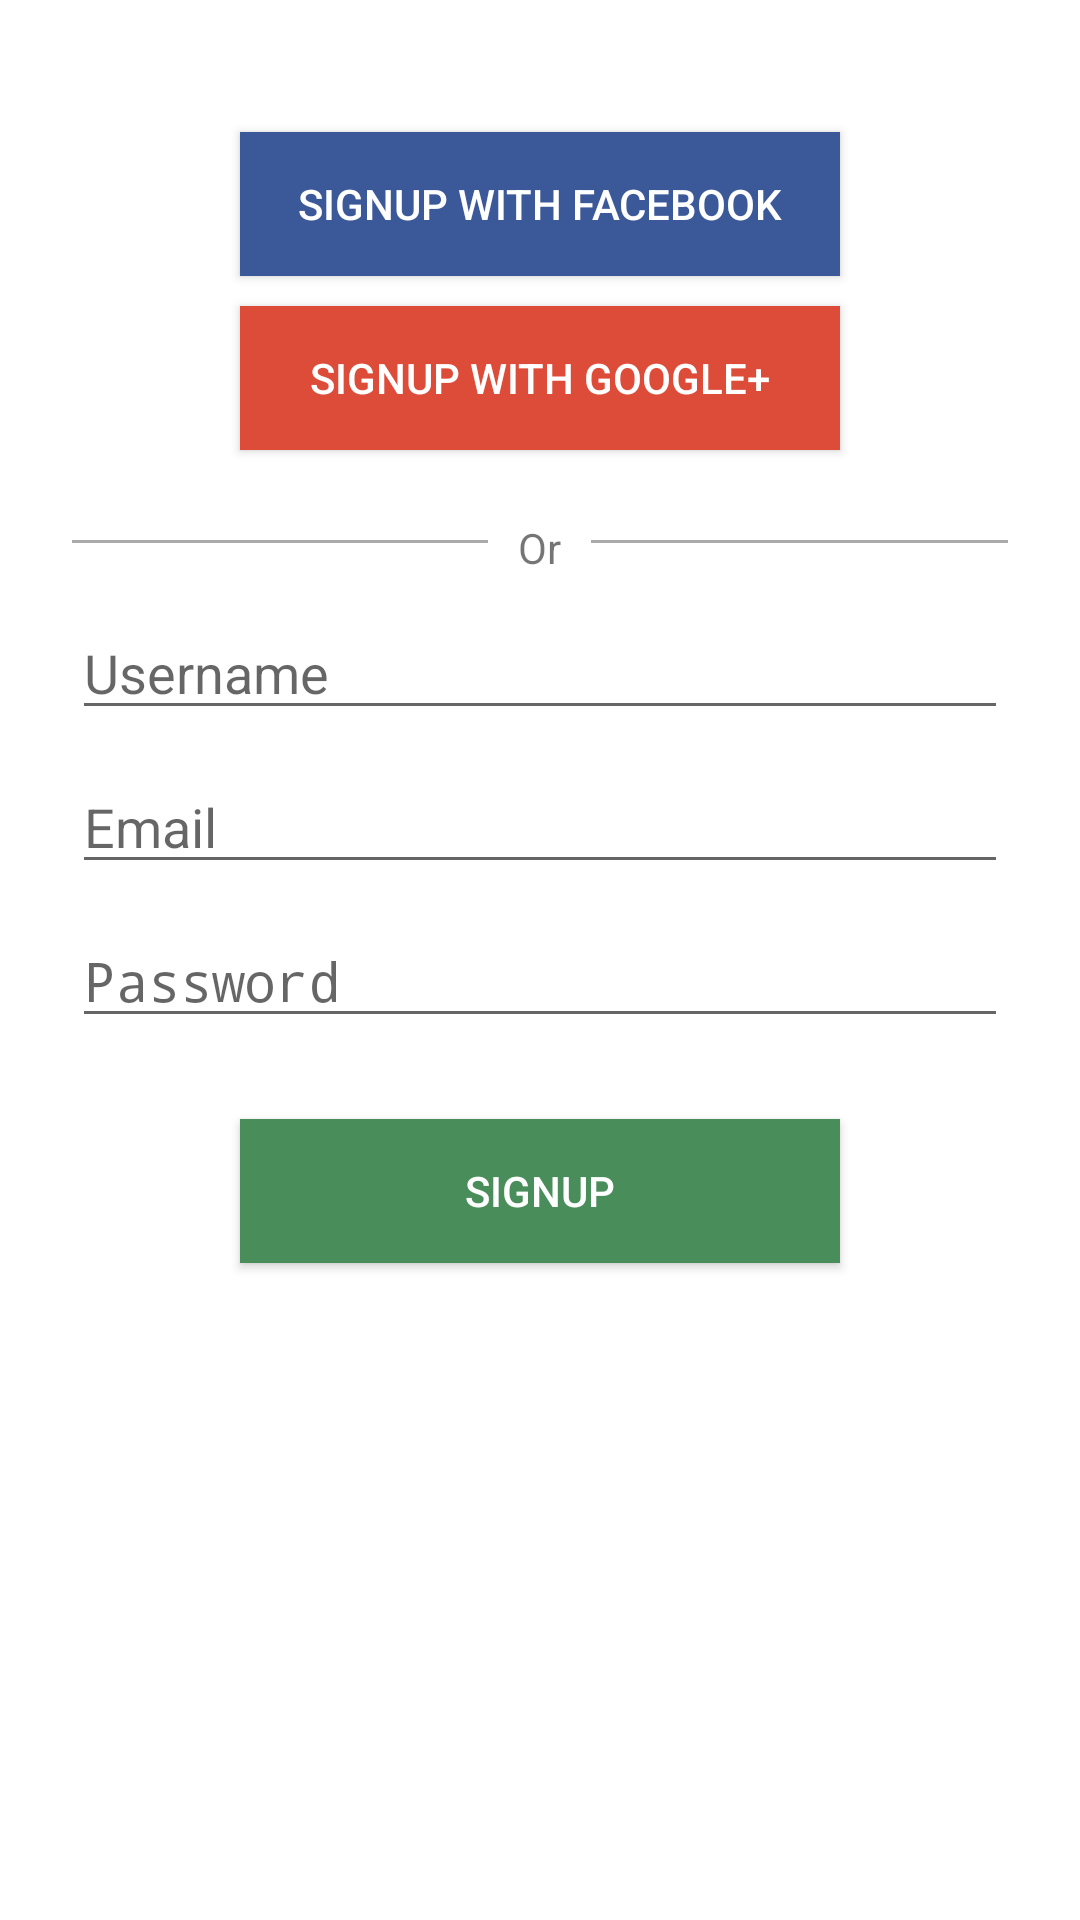

This screen was rendered from an Android layout file. Write that file and the resources it references.
<!-- AndroidManifest.xml: application theme AppTheme -->
<!-- res/layout/activity_signup.xml -->
<RelativeLayout xmlns:android="http://schemas.android.com/apk/res/android"
                xmlns:tools="http://schemas.android.com/tools"
                android:layout_width="match_parent"
                android:layout_height="match_parent"
                android:paddingLeft="@dimen/activity_horizontal_margin"
                android:paddingRight="@dimen/activity_horizontal_margin"
                android:paddingTop="@dimen/activity_vertical_margin"
                android:paddingBottom="@dimen/activity_vertical_margin"
                tools:context="aurora.seedit.ui.SignupActivity"
                android:background="@android:color/white"
                android:id="@+id/signup_layout">

    <Button
        style="@style/login_button"
        android:id="@+id/facebook_signup_button"
        android:text="@string/signup_facebook_text"
        android:background="@color/facebook_blue"
        android:textColor="@android:color/white"
        android:layout_marginTop="20dp"/>

    <Button
        style="@style/login_button"
        android:text="@string/signup_google_text"
        android:id="@+id/google_signup_button"
        android:layout_below="@+id/facebook_signup_button"
        android:background="@color/google_red"
        android:textColor="@android:color/white"/>

    <View
        android:layout_marginTop="30dp"
        android:layout_below="@+id/google_signup_button"
        android:layout_width="fill_parent"
        android:layout_height="1dp"
        android:background="@android:color/darker_gray"/>

    <TextView
        android:layout_width="wrap_content"
        android:layout_height="wrap_content"
        android:text="Or"
        android:id="@+id/divider"
        android:layout_below="@+id/google_signup_button"
        android:layout_centerHorizontal="true"
        android:layout_marginTop="23dp"
        android:background="@android:color/white"
        android:paddingLeft="10dp"
        android:paddingRight="10dp"/>

    
        
        
        
        
        
        
        
        
        
        
        
        
        

    
        
        
        
        
        
        
        
        
        
        
        

    <EditText
        android:layout_marginTop="10dp"
        android:layout_width="wrap_content"
        android:layout_height="wrap_content"
        android:inputType="text"
        android:id="@+id/username_field"
        android:ems="10"
        android:hint="@string/signup_username_hint"
        android:layout_below="@+id/divider"
        android:layout_alignParentLeft="true"
        android:layout_alignParentStart="true"
        android:layout_alignParentRight="true"
        android:layout_alignParentEnd="true"
        android:textColor="@android:color/darker_gray"/>

    <EditText
        android:layout_marginTop="10dp"
        android:layout_width="wrap_content"
        android:layout_height="wrap_content"
        android:inputType="textEmailAddress"
        android:ems="10"
        android:hint="@string/signup_email_hint"
        android:id="@+id/signup_email_field"
        android:layout_below="@+id/username_field"
        android:layout_centerVertical="true"
        android:layout_alignParentLeft="true"
        android:layout_alignParentStart="true"
        android:layout_alignParentRight="true"
        android:layout_alignParentEnd="true"
        android:textColor="@android:color/darker_gray"/>

    <EditText
        android:layout_marginTop="10dp"
        android:layout_width="wrap_content"
        android:layout_height="wrap_content"
        android:inputType="textPassword"
        android:ems="10"
        android:hint="@string/signup_password_hint"
        android:id="@+id/signup_password_field"
        android:layout_below="@+id/signup_email_field"
        android:layout_alignParentLeft="true"
        android:layout_alignParentStart="true"
        android:layout_alignParentRight="true"
        android:layout_alignParentEnd="true"
        android:textColor="@android:color/darker_gray"/>

    <Button
        style="@style/login_button"
        android:text="@string/signup_button_text"
        android:id="@+id/signup_button"
        android:layout_below="@+id/signup_password_field"
        android:layout_centerHorizontal="true"
        android:layout_marginTop="27dp"
        android:background="@color/seedit_green"
        android:textColor="@android:color/white"/>

</RelativeLayout>
<!-- resources referenced by this layout -->
<resources>
  <color name="facebook_blue">#3B5998</color>
  <color name="google_red">#dd4b39</color>
  <color name="seedit_green">#498D5B</color>
  <dimen name="activity_horizontal_margin">24dp</dimen>
  <dimen name="activity_vertical_margin">24dp</dimen>
  <string name="signup_button_text">Signup</string>
  <string name="signup_email_hint">Email</string>
  <string name="signup_facebook_text">Signup with Facebook</string>
  <string name="signup_first_name_hint">First Name</string>
  <string name="signup_google_text">Signup with Google+</string>
  <string name="signup_last_name_hint">Last Name</string>
  <string name="signup_password_hint">Password</string>
  <string name="signup_username_hint">Username</string>
  <style name="login_button">
          <item name="android:layout_width">@dimen/login_button_width</item>
          <item name="android:layout_height">wrap_content</item>
          <item name="android:layout_marginTop">10dp</item>
          <item name="android:layout_centerHorizontal">true</item>
      </style>
  <dimen name="login_button_width">200dp</dimen>
  <color name="nliveo_green_colorPrimaryDark">#388E3C</color>
  <!-- drawable selectable_background_actionbarseedit (drawable) -->
  <?xml version="1.0" encoding="utf-8"?>
  <selector xmlns:android="http://schemas.android.com/apk/res/android"
          android:exitFadeDuration="@android:integer/config_mediumAnimTime" >
      <item android:state_pressed="false" android:state_focused="true" android:drawable="@drawable/list_focused_actionbarseedit" />
      <item android:state_pressed="true" android:drawable="@drawable/list_pressed_actionbarseedit" />
      <item android:drawable="@android:color/transparent" />
  </selector>
  <style name="PopupMenu.Actionbarseedit" parent="@style/Widget.AppCompat.Light.PopupMenu">   
          <item name="android:popupBackground">@drawable/menu_dropdown_panel_actionbarseedit</item>   
      </style>
  <style name="DropDownListView.Actionbarseedit" parent="@style/Widget.AppCompat.Light.ListView.DropDown">
          <item name="android:listSelector">@drawable/selectable_background_actionbarseedit</item>
      </style>
  <style name="ActionBarTabStyle.Actionbarseedit" parent="@style/Widget.AppCompat.Light.ActionBar.TabView">
          <item name="android:background">@drawable/tab_indicator_ab_actionbarseedit</item>
      </style>
  <style name="DropDownNav.Actionbarseedit" parent="@style/Widget.AppCompat.Light.Spinner.DropDown.ActionBar">
          <item name="android:background">@drawable/spinner_background_ab_actionbarseedit</item>
          <item name="android:popupBackground">@drawable/menu_dropdown_panel_actionbarseedit</item>
          <item name="android:dropDownSelector">@drawable/selectable_background_actionbarseedit</item>
      </style>
  <style name="ActionBar.Solid.Actionbarseedit" parent="@style/Widget.AppCompat.Light.ActionBar.Solid">
          <item name="background">@color/nliveo_green_colorPrimary</item>
          <item name="backgroundStacked">@color/nliveo_green_colorPrimaryDark</item>
          <item name="backgroundSplit">@color/nliveo_green_alpha_colorPrimaryDark</item>
          <item name="progressBarStyle">@style/ProgressBar.Actionbarseedit</item>
      </style>
  <style name="ActionButton.CloseMode.Actionbarseedit" parent="@style/Widget.AppCompat.Light.ActionButton.CloseMode">
          <item name="android:background">@drawable/btn_cab_done_actionbarseedit</item>
      </style>
  <style name="ProgressBar.Actionbarseedit" parent="@style/Widget.AppCompat.ProgressBar.Horizontal">
          <item name="android:progressDrawable">@drawable/progress_horizontal_actionbarseedit</item>
      </style>
  <color name="nliveo_green_colorPrimary">#4CAF50</color>
  <color name="nliveo_green_alpha_colorPrimaryDark">#80388E3C</color>
</resources>
